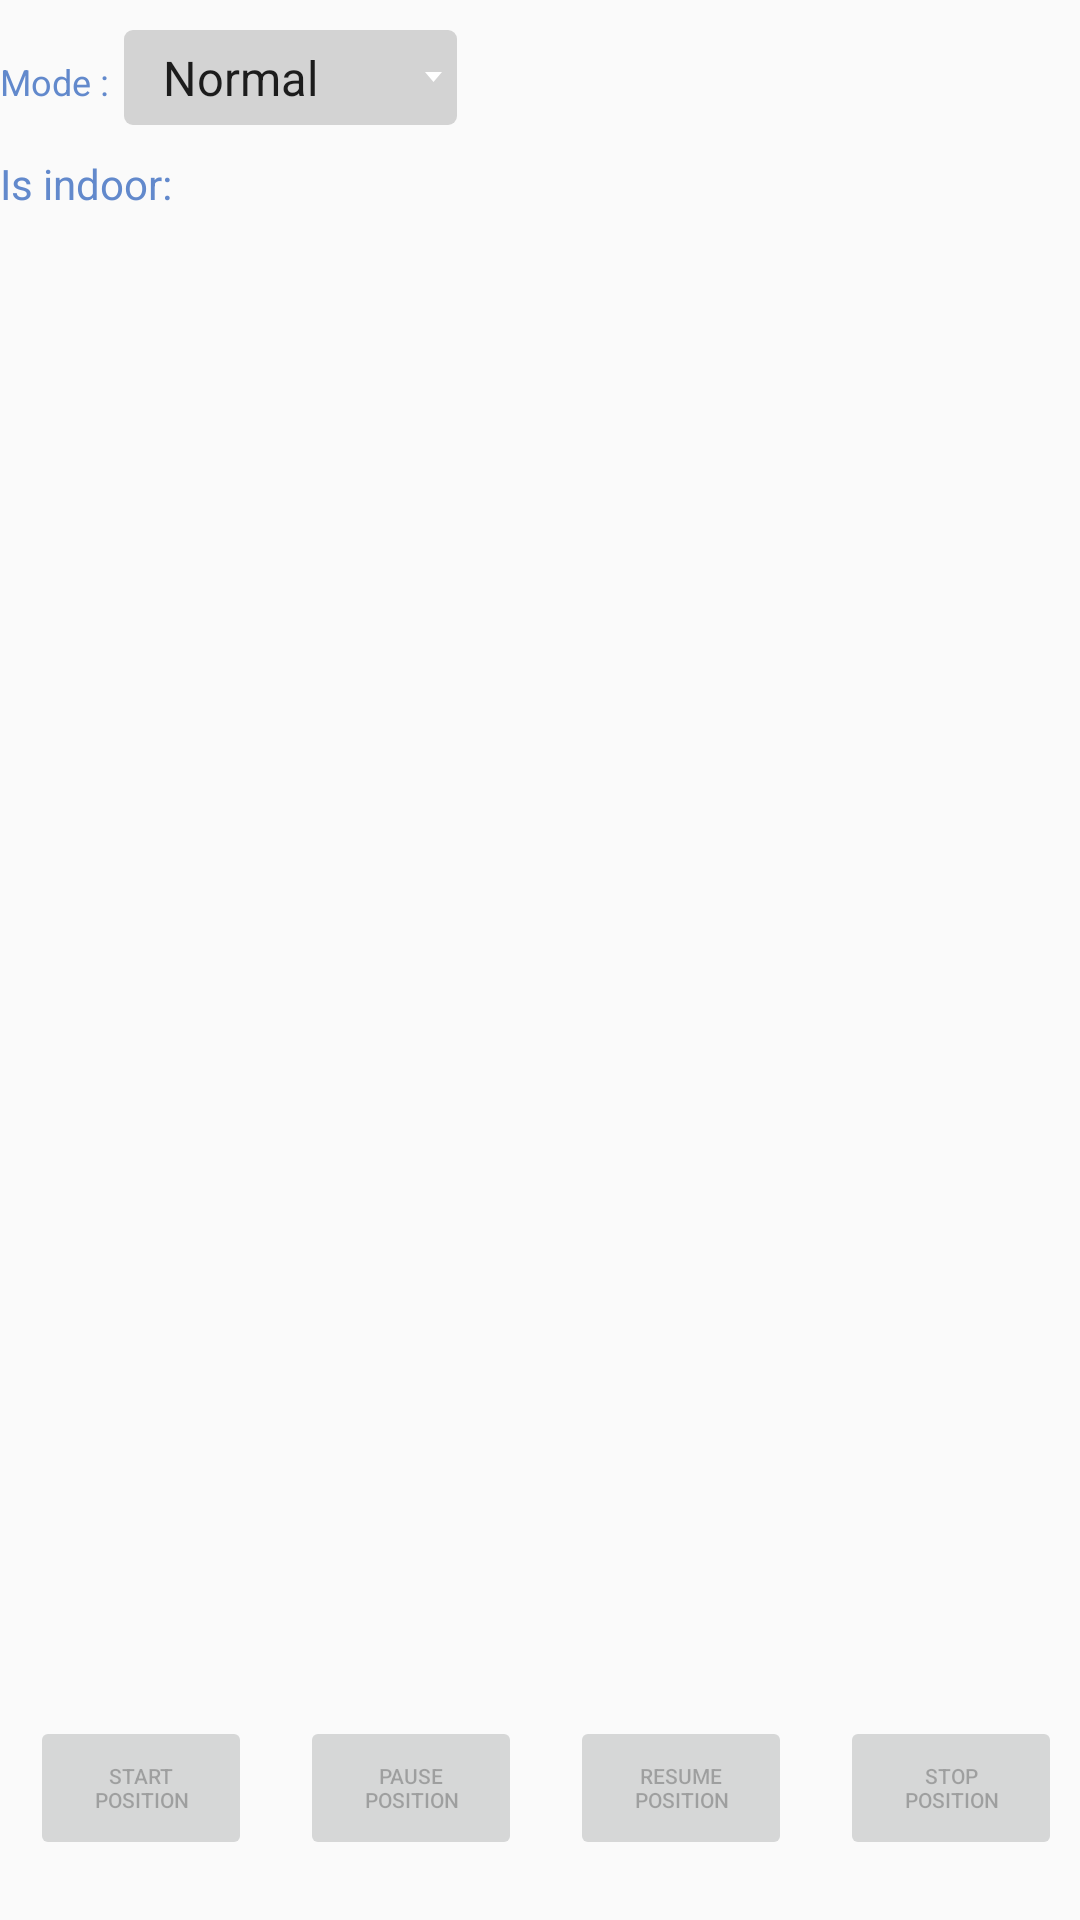

Android layout source for this screen:
<!-- AndroidManifest.xml: application theme AppTheme -->
<!-- res/layout/content_options_layout.xml -->
<?xml version="1.0" encoding="utf-8"?>
<layout xmlns:android="http://schemas.android.com/apk/res/android">
    <data>
        <import type="android.view.View"/>
        <variable
            name="isIndoor"
            type="boolean"/>
        <variable
            name="isRunning"
            type="boolean"/>
    </data>
    <RelativeLayout
        android:id="@+id/option_layout"
        android:layout_width="match_parent"
        android:layout_height="match_parent">

        <TextView
            android:layout_width="wrap_content"
            android:layout_height="wrap_content"
            android:textSize="12sp"
            android:id="@+id/version"
            android:layout_alignParentEnd="true"
            android:layout_marginRight="10dp"/>

        <LinearLayout
            style="@style/option_linearLayout"
            android:id="@+id/mode">

            <TextView
                android:layout_width="wrap_content"
                android:layout_height="wrap_content"
                android:textColor="@color/colorPrimary"
                android:text="@string/mode"
                android:textSize="12sp"
                android:layout_marginEnd="5dp"/>

            <android.support.v7.widget.AppCompatSpinner
                android:id="@+id/location_mode_spinner"
                android:layout_width="wrap_content"
                android:layout_height="wrap_content"
                android:textSize="12sp"
                android:entries="@array/location_mode"
                android:background="@drawable/bg_spinner"/>

        </LinearLayout>

        <LinearLayout
            style="@style/option_linearLayout"
            android:id="@+id/indoor_layout"
            android:layout_below="@+id/mode"
            android:visibility="@{isRunning ?  View.VISIBLE : View.GONE}">
            <TextView
                android:layout_width="wrap_content"
                android:layout_height="wrap_content"
                android:id="@+id/isIndoor"
                android:textColor="@color/colorPrimary"
                android:text="@string/is_indoor"/>
            <TextView
                android:layout_width="wrap_content"
                android:layout_height="wrap_content"
                android:id="@+id/indoor"
                android:textColor="@color/colorPrimary"
                android:text="@{isIndoor ? @string/true_txt : @string/false_txt}"/>
        </LinearLayout>

        <LinearLayout
            android:layout_width="match_parent"
            android:layout_height="wrap_content"
            android:gravity="center"
            android:layout_alignParentBottom="true"
            android:layout_marginBottom="20dp"
            android:weightSum="4">
            <Button
                android:id="@+id/start"
                android:text="@string/start"
                style="@style/position_button" />
            <Button
                android:id="@+id/pause"
                android:text="@string/pause"
                style="@style/position_button"/>
            <Button
                android:id="@+id/resume"
                android:text="@string/resume"
                style="@style/position_button"/>
            <Button
                android:id="@+id/stop"
                android:text="@string/stop"
                style="@style/position_button"/>
        </LinearLayout>


    </RelativeLayout>


</layout>
<!-- resources referenced by this layout -->
<resources>
  <string-array name="location_mode">
          <item>Normal</item>
          <item>Background</item>
          <item>Game</item>
      </string-array>
  <color name="colorPrimary">#6289CC</color>
  <!-- drawable bg_spinner (drawable) -->
  <?xml version="1.0" encoding="utf-8"?>
  <layer-list xmlns:android="http://schemas.android.com/apk/res/android">
      <item>
          <layer-list>
              <item>
                  <shape>
                      <strok
                          android:width="1dip"
                          android:color="@color/colorBlack" />
  
                      <corners android:radius="3dp" />
  
                      <solid android:color="@color/grey" />
  
  
                      <padding
                          android:bottom="5.0dip"
                          android:left="5.0dip"
                          android:right="5.0dip"
                          android:top="5.0dip" />
                  </shape>
              </item>
  
              <item>
                  <bitmap
                      android:gravity="center_vertical|right"
                      android:src="@drawable/down" />
  
              </item>
  
          </layer-list>
  
      </item>
  </layer-list>
  <string name="false_txt">false</string>
  <string name="is_indoor">Is indoor:</string>
  <string name="mode">Mode :</string>
  <string name="pause">Pause position</string>
  <string name="resume">Resume position</string>
  <string name="start">Start position</string>
  <string name="stop">Stop position</string>
  <string name="true_txt">true</string>
  <style name="option_linearLayout">
          <item name="android:layout_width">wrap_content</item>
          <item name="android:layout_height">wrap_content</item>
          <item name="android:orientation">horizontal</item>
          <item name="android:layout_marginTop">10dp</item>
      </style>
  <style name="position_button">
          <item name="android:layout_width">wrap_content</item>
          <item name="android:layout_height">wrap_content</item>
          <item name="android:textSize">7sp</item>
          <item name="android:layout_marginEnd">6dp</item>
          <item name="android:layout_marginStart">10dp</item>
          <item name="android:layout_weight">1</item>
          <item name="android:enabled">false</item>
      </style>
  <style name="AppTheme" parent="Theme.AppCompat.Light.DarkActionBar">
          
          <item name="colorPrimary">@color/colorPrimary</item>
          <item name="colorPrimaryDark">@color/colorPrimaryDark</item>
          <item name="colorAccent">@color/colorAccent</item>
      </style>
  <color name="colorBlack">#000</color>
  <color name="grey">#D3D3D3</color>
  <!-- drawable down: png bitmap (drawable-xxhdpi, 15335 bytes) -->
  <color name="colorPrimaryDark">#303F9F</color>
  <color name="colorAccent">#FF4081</color>
</resources>
